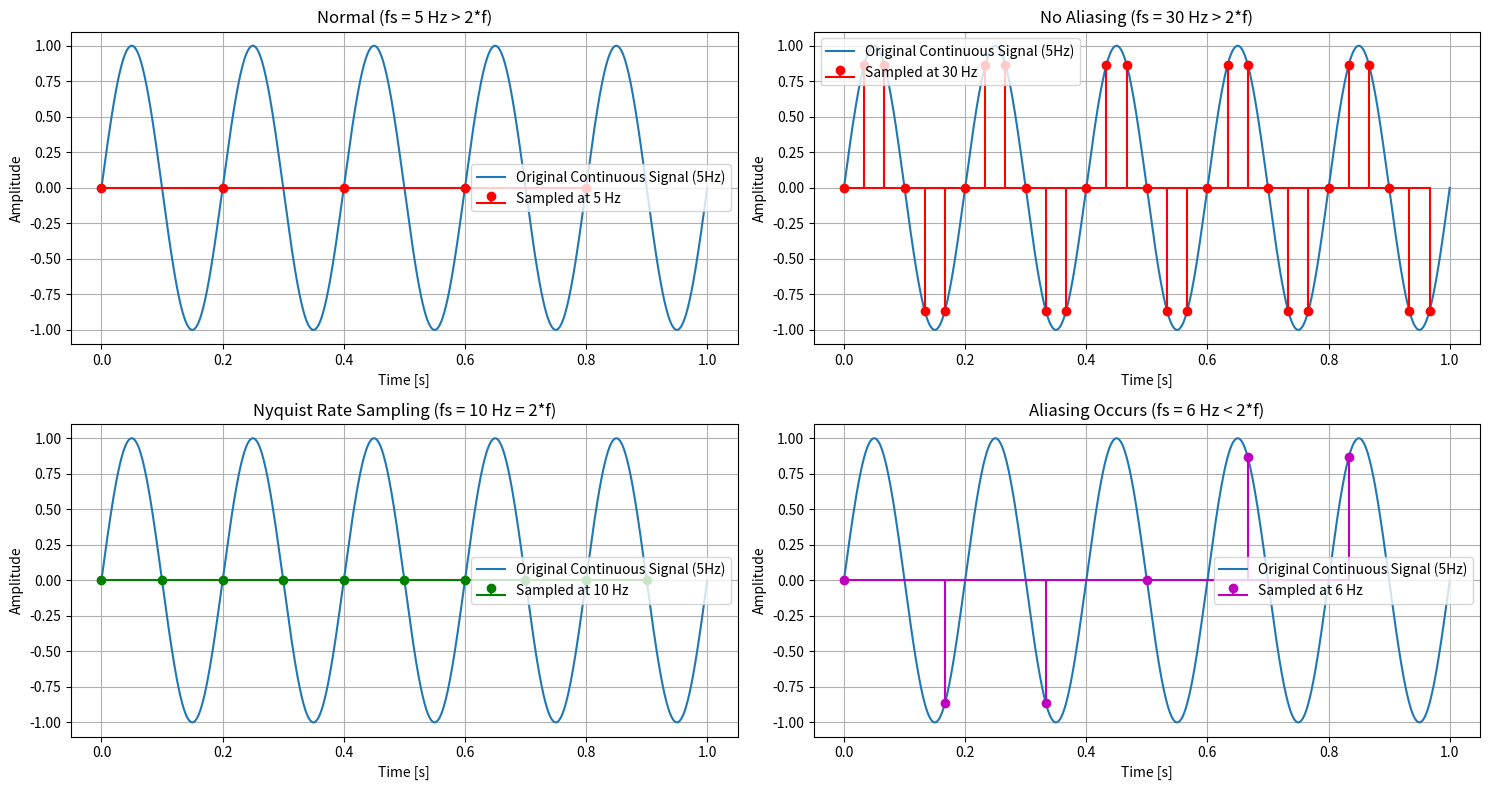

The script that saved this image:
#Demonstrates the effect of sampling, aliasing

import numpy as np
import matplotlib.pyplot as plt

# Continuous signal parameters
f_signal = 5  # 5 Hz sine wave
t_cont = np.linspace(0, 1, 1000)  # Continuous time from 0 to 1 sec
x_cont = np.sin(2 * np.pi * f_signal * t_cont)

# Sampling frequencies
fs_high = 30    # >> 2*f (safe)
fs_nyquist = 10 # = 2*f (borderline)
fs_low = 6      # < 2*f (aliasing)

# Discrete sample points
normal_f = np.arange(0, 1, 1/f_signal)
x_normal = np.sin(2 * np.pi * f_signal * normal_f)

n_high = np.arange(0, 1, 1/fs_high)
x_high = np.sin(2 * np.pi * f_signal * n_high)

n_nyquist = np.arange(0, 1, 1/fs_nyquist)
x_nyquist = np.sin(2 * np.pi * f_signal * n_nyquist)

n_low = np.arange(0, 1, 1/fs_low)
x_low = np.sin(2 * np.pi * f_signal * n_low)

# Plotting
plt.figure(figsize=(15, 8))

# 1.Normal
plt.subplot(2, 2, 1)
plt.plot(t_cont, x_cont, label='Original Continuous Signal (5Hz)')
plt.stem(normal_f, x_normal, linefmt='r-', markerfmt='ro', basefmt='r-', label='Sampled at 5 Hz')
plt.title("Normal (fs = 5 Hz > 2*f)")
plt.xlabel("Time [s]"), plt.ylabel("Amplitude")
plt.legend(loc="best")
plt.grid(True)

# 2. Continuous Signal
plt.subplot(2, 2, 2)
plt.plot(t_cont, x_cont, label='Original Continuous Signal (5Hz)')
plt.stem(n_high, x_high, linefmt='r-', markerfmt='ro', basefmt='r-', label='Sampled at 30 Hz')
plt.title("No Aliasing (fs = 30 Hz > 2*f)")
plt.xlabel("Time [s]"), plt.ylabel("Amplitude")
plt.legend(loc="upper left")
plt.grid(True)

# 3. Nyquist Rate
plt.subplot(2, 2, 3)
plt.plot(t_cont, x_cont, label='Original Continuous Signal (5Hz)')
plt.stem(n_nyquist, x_nyquist, linefmt='g-', markerfmt='go', basefmt='g-', label='Sampled at 10 Hz')
plt.title("Nyquist Rate Sampling (fs = 10 Hz = 2*f)")
plt.xlabel("Time [s]"), plt.ylabel("Amplitude")
plt.legend(loc="best")
plt.grid(True)

# 4. Aliasing Case
plt.subplot(2, 2, 4)
plt.plot(t_cont, x_cont, label='Original Continuous Signal (5Hz)')
plt.stem(n_low, x_low, linefmt='m-', markerfmt='mo', basefmt='m-', label='Sampled at 6 Hz')
plt.title("Aliasing Occurs (fs = 6 Hz < 2*f)")
plt.xlabel("Time [s]"), plt.ylabel("Amplitude")
plt.legend(loc="best")
plt.grid(True)

plt.tight_layout()
plt.show()
